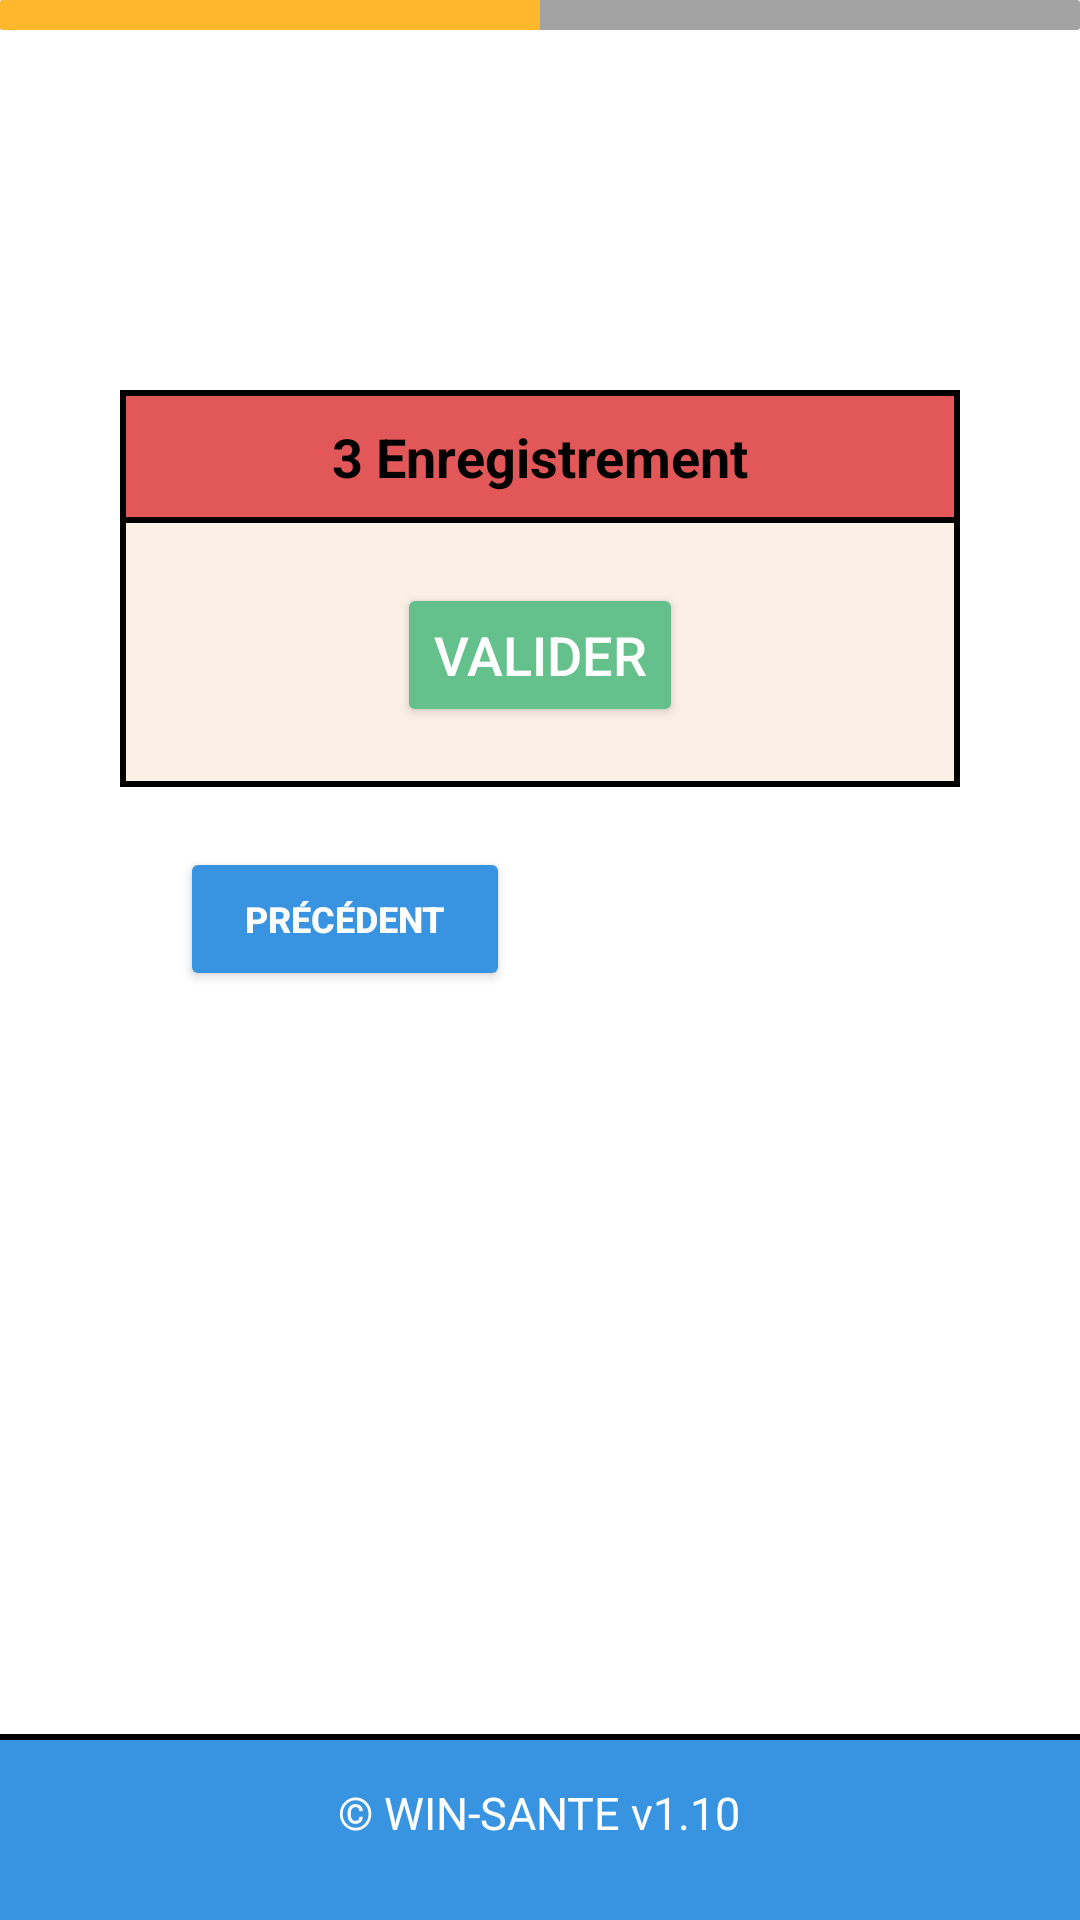

Layout XML and referenced resources for this Android screen:
<!-- AndroidManifest.xml: application theme AppTheme -->
<!-- res/layout/activity_enregistrement_1.xml -->
<RelativeLayout xmlns:android="http://schemas.android.com/apk/res/android"
    xmlns:app="http://schemas.android.com/apk/res-auto"
    xmlns:tools="http://schemas.android.com/tools"
    android:layout_width="match_parent"
    android:layout_height="match_parent"
    android:background="@color/white"
    android:id="@+id/enr1"
    tools:context=".Enregistrement1">

    <include layout="@layout/footer"/>

    <ProgressBar
        android:layout_width="match_parent"
        android:layout_height="10dp"
        style="?android:attr/progressBarStyleHorizontal"
        android:max="100"
        android:progress="50"
        android:progressDrawable="@drawable/progress_barre_color"/>

    <RelativeLayout
        android:id="@+id/DeclarationEvenementIndesirable1"
        android:layout_width="match_parent"
        android:layout_height="wrap_content"
        android:layout_centerHorizontal="true"
        android:background="@drawable/borderlefttoprightbottomred"
        android:layout_marginHorizontal="40dp"
        android:layout_marginTop="130dp">

        <TextView
            android:layout_width="wrap_content"
            android:layout_height="wrap_content"
            android:layout_centerHorizontal="true"
            android:padding="10dp"
            android:text="3 Enregistrement"
            android:textColor="@color/black"
            android:textSize="18sp"
            android:textStyle="bold"/>
    </RelativeLayout>

    <RelativeLayout
        android:id="@+id/DeclarationSite"
        android:layout_width="match_parent"
        android:layout_height="wrap_content"
        android:layout_centerHorizontal="true"
        android:background="@drawable/borderleftbottomrightgrey"
        android:layout_marginHorizontal="40dp"
        android:paddingVertical="10dp"
        android:layout_below="@+id/DeclarationEvenementIndesirable1">

        <Button
            android:id="@+id/Suivant32"
            android:layout_width="wrap_content"
            android:layout_height="wrap_content"
            android:layout_centerHorizontal="true"
            android:layout_marginVertical="10dp"
            android:backgroundTint="@color/vert"
            android:text="VALIDER"
            android:textColor="@color/white"
            android:textSize="18dp" />
    </RelativeLayout>


    <RelativeLayout
        android:layout_width="match_parent"
        android:layout_height="wrap_content"
        android:layout_centerHorizontal="true"
        android:paddingVertical="10dp"
        android:layout_below="@+id/DeclarationSite"
        android:layout_marginHorizontal="40dp">

        <Button
            android:id="@+id/Precedent32"
            android:layout_width="110dp"
            android:layout_height="wrap_content"
            android:layout_marginLeft="20dp"
            android:layout_marginVertical="10dp"
            android:backgroundTint="@color/bleu4"
            android:text="Précédent"
            android:textColor="@color/white"
            android:textSize="12dp"
            android:textStyle="bold"
            android:layout_alignParentLeft="true"/>


    </RelativeLayout>

</RelativeLayout>
<!-- res/layout/activity_menu.xml (included above) -->
<RelativeLayout xmlns:android="http://schemas.android.com/apk/res/android"
    android:layout_width="match_parent"
    android:layout_height="wrap_content"
    android:background="@drawable/bordertbottomblue">

    <RelativeLayout
        android:layout_width="match_parent"
        android:layout_height="wrap_content"
        android:padding="16dp">

        <ImageView
            android:id="@+id/Owinsante"
            android:layout_width="wrap_content"
            android:layout_height="wrap_content"
            android:src="@drawable/logo_white" />

        <ImageView
            android:id="@+id/menuheader"
            android:layout_width="wrap_content"
            android:layout_height="wrap_content"
            android:layout_alignParentEnd="true"
            android:layout_centerVertical="true"
            android:src="@drawable/logo_menu" />
    </RelativeLayout>
</RelativeLayout>
<!-- res/layout/footer.xml (included above) -->
<?xml version="1.0" encoding="utf-8"?>
<RelativeLayout xmlns:android="http://schemas.android.com/apk/res/android"
    android:layout_width="match_parent"
    android:layout_height="wrap_content">

    <RelativeLayout
        android:layout_width="match_parent"
        android:layout_height="wrap_content"
        android:padding="16dp"
        android:background="@drawable/bordertopblue"
        android:layout_alignParentBottom="true">

        <TextView
            android:layout_width="wrap_content"
            android:layout_height="30dp"
            android:layout_centerInParent="true"
            android:text="© WIN-SANTE v1.10"
            android:textColor="@color/white"
            android:textSize="15dp" />
    </RelativeLayout>
</RelativeLayout>
<!-- resources referenced by this layout -->
<resources>
  <color name="black">#FF000000</color>
  <color name="bleu4">#3894e0</color>
  <color name="vert">#65c18c</color>
  <color name="white">#FFFFFFFF</color>
  <!-- drawable borderleftbottomrightgrey (drawable) -->
  <?xml version="1.0" encoding="utf-8"?>
  <layer-list xmlns:android="http://schemas.android.com/apk/res/android">
      <item>
          <shape android:shape="rectangle">
              <solid android:color="@color/black" />
          </shape>
      </item>
      <item android:left="2dp" android:bottom="2dp" android:right="2dp">
          <shape android:shape="rectangle">
              <solid android:color="@color/Beige" />
          </shape>
      </item>
  </layer-list>
  <!-- drawable borderlefttoprightbottomred (drawable) -->
  <?xml version="1.0" encoding="utf-8"?>
  <layer-list xmlns:android="http://schemas.android.com/apk/res/android">
      <item>
          <shape android:shape="rectangle">
              <solid android:color="@color/black" />
          </shape>
      </item>
      <item android:left="2dp" android:top="2dp" android:right="2dp" android:bottom="2dp">
          <shape android:shape="rectangle">
              <solid android:color="@color/rouge" />
          </shape>
      </item>
  </layer-list>
  <!-- drawable bordertbottomblue (drawable) -->
  <?xml version="1.0" encoding="utf-8"?>
  <layer-list xmlns:android="http://schemas.android.com/apk/res/android">
      <item>
          <shape android:shape="rectangle">
              <solid android:color="@color/black" />
          </shape>
      </item>
      <item android:bottom="2dp">
          <shape android:shape="rectangle">
              <solid android:color="@color/bleu4" />
          </shape>
      </item>
  </layer-list>
  <!-- drawable bordertopblue (drawable) -->
  <?xml version="1.0" encoding="utf-8"?>
  <layer-list xmlns:android="http://schemas.android.com/apk/res/android">
      <item>
          <shape android:shape="rectangle">
              <solid android:color="@color/black" />
          </shape>
      </item>
      <item android:top="2dp">
          <shape android:shape="rectangle">
              <solid android:color="@color/bleu4" />
          </shape>
      </item>
  </layer-list>
  <!-- drawable logo_white: png bitmap (drawable, 2893 bytes) -->
  <!-- drawable progress_barre_color (drawable) -->
  <?xml version="1.0" encoding="utf-8"?>
  <layer-list xmlns:android="http://schemas.android.com/apk/res/android">
      <item android:id="@android:id/background">
          <shape>
              <corners android:radius="1dp" />
              <solid android:color="@color/grey2" />
          </shape>
      </item>
      <item android:id="@android:id/progress">
          <clip>
              <shape>
                  <corners android:radius="1dp" />
                  <solid android:color="@color/gold" />
              </shape>
          </clip>
      </item>
  </layer-list>
  <style name="AppTheme" parent="Theme.AppCompat.Light.DarkActionBar">
          <item name="android:actionBarSize">90dp</item>
          <item name="actionBarSize">90dp</item>
          <item name="colorPrimary">@color/white</item>
          <item name="colorPrimaryDark">@color/white</item>
          <item name="colorAccent">@color/white</item>
      </style>
  <color name="Beige">#FAF0E6</color>
  <color name="rouge">#E2FF6363</color>
  <color name="grey2">#A3A3A3</color>
  <color name="gold">#FFB72B</color>
</resources>
